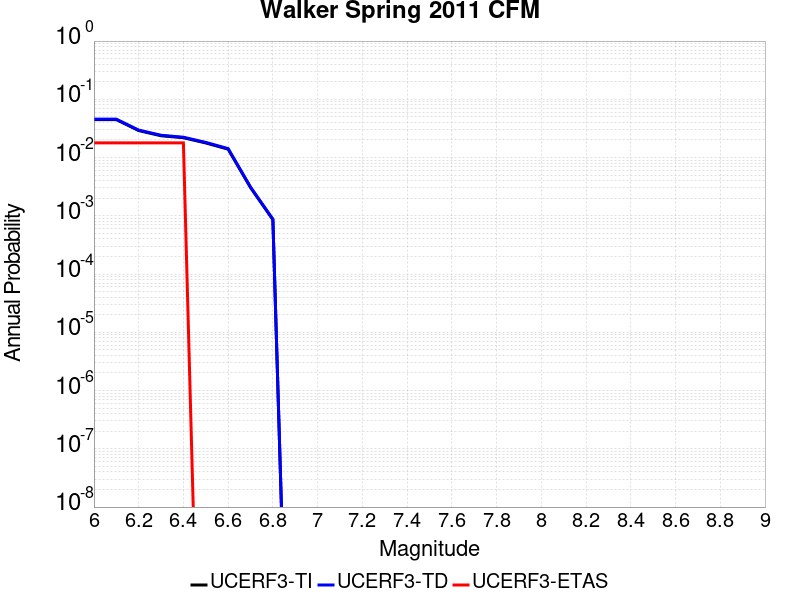

The file beside this chart, header and first rows:
Magnitude, UCERF3-TI Prob, UCERF3-TD Prob, UCERF3-ETAS Prob
6.0, 0.04484, 0.04563, 0.01786
6.1, 0.04484, 0.04563, 0.01786
6.2, 0.02907, 0.02963, 0.01786
6.3, 0.02367, 0.02416, 0.01786
6.4, 0.0219, 0.02235, 0.01786
6.5, 0.01781, 0.01821, 0.0
6.6, 0.01393, 0.01425, 0.0
6.7, 0.003064, 0.003114, 0.0
6.8, 8.6131436E-4, 8.753872E-4, 0.0
